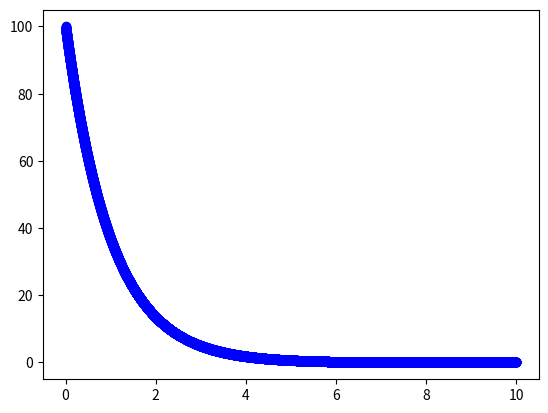

Reproduce this figure in Python.
from matplotlib import pyplot
import numpy as np


def water_sim():

    """
    To są stałe zdefiniowane przy wyprowadzaniu wzorów, a to stała proporcjonalności,
     T to całkowity czas trwania symulacji a h to moment czasu, co jaki liczymy aprokymację funkcji ze wzoru
     xi+1 = xi + a * xi' * h ,
     x0 = jakaś założona wartość początkowa, w tym wypadku temperatura 100 stopni dla stygnącej wody

     Dla tego modelu założylismy x'(t) = -ax
    """
    a = 1
    T = 10
    h = 0.001  # rzekomo najczęściej używana jest wartość 0.01
    x0 = 100

    # Tutaj wypełniamy tablicę wszystkimi rozpatrywanymi momentami czasu
    t = [i * h for i in range(int(T/h))]

    # Inicjujemy tablicę, która będzie przechowywała wartości temperatury o tej samej długości, co t
    x = [x0] * len(t)

    # No i tu dzieje się cała aproksymacyjna magia
    for i in range(1, len(t)):
        x[i] = x[i - 1] - a * h * x[i - 1]

    # na koniec robimy z tego pierdolony wykres, najlepiej ogarnąć tworzenie paru lini na jednym wykresie,
    # zmianę kolorów i podpis osi
    pyplot.plot(t, x, 'bo')
    pyplot.show()


if __name__ == '__main__':
    water_sim()
